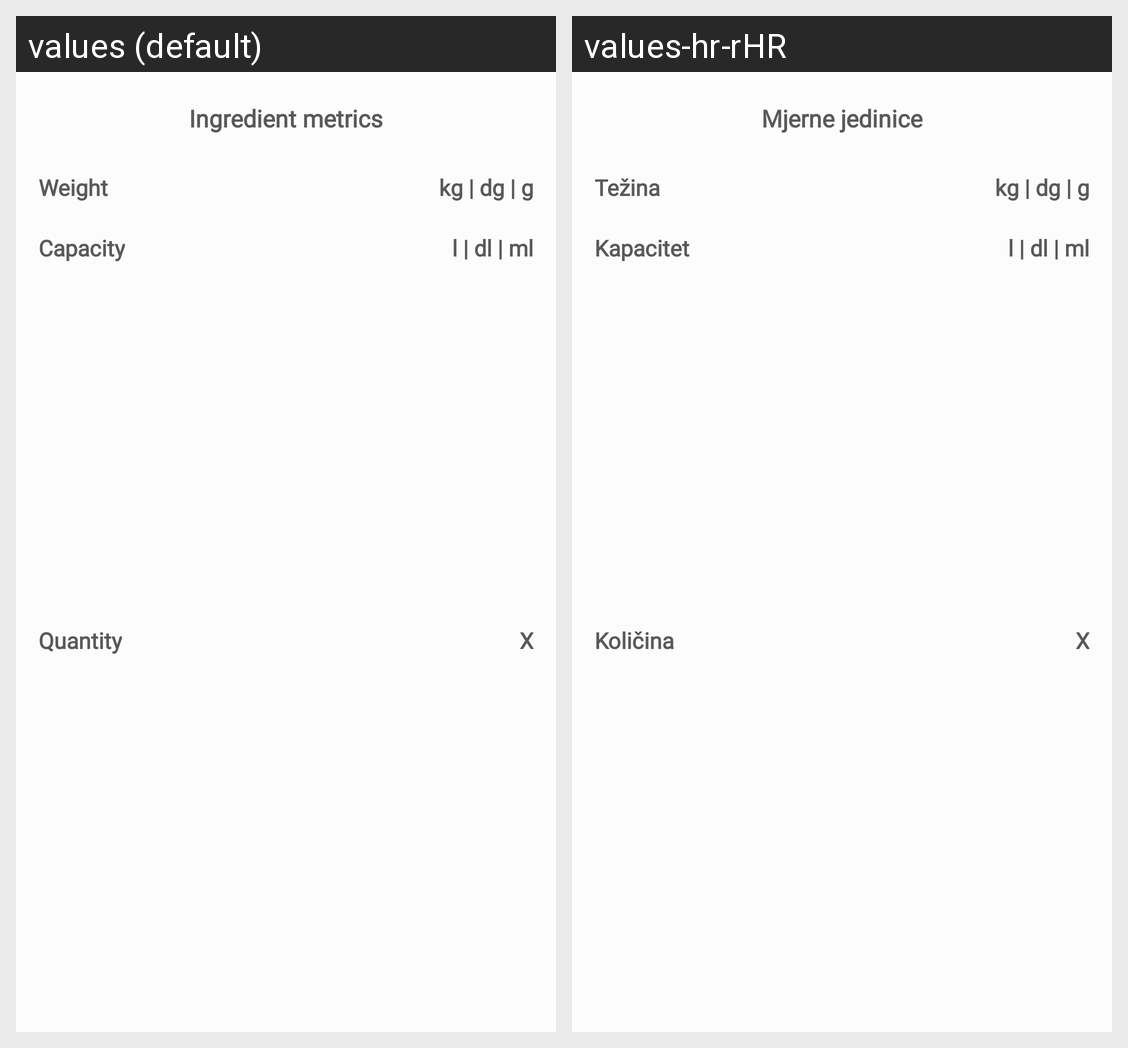

Translations of the strings shown on this Android screen, per locale in the grid:
Android screen res/layout/layout_allowed_metrics.xml rendered under 2 locales, left to right: values (default), values-hr-rHR. Device: Nexus 5 (rendered at 1080×1920; each locale shown at half size, 540×960, under a caption strip naming it); theme AppTheme.
Strings drawn on this screen, with the default value and each locale's value (text and hints the layout hard-codes, and strings that could not be matched under every locale, appear in the picture but are not listed):

title_metrics
  values: Ingredient metrics
  values-hr-rHR: Mjerne jedinice

title_weight
  values: Weight
  values-hr-rHR: Težina

title_weight_metrics
  values: kg | dg | g
  values-hr-rHR: kg | dg | g

title_capacity
  values: Capacity
  values-hr-rHR: Kapacitet

title_capacity_metrics
  values: l | dl | ml
  values-hr-rHR: l | dl | ml

title_quantity
  values: Quantity
  values-hr-rHR: Količina

title_quantity_metrics
  values: X
  values-hr-rHR: X
